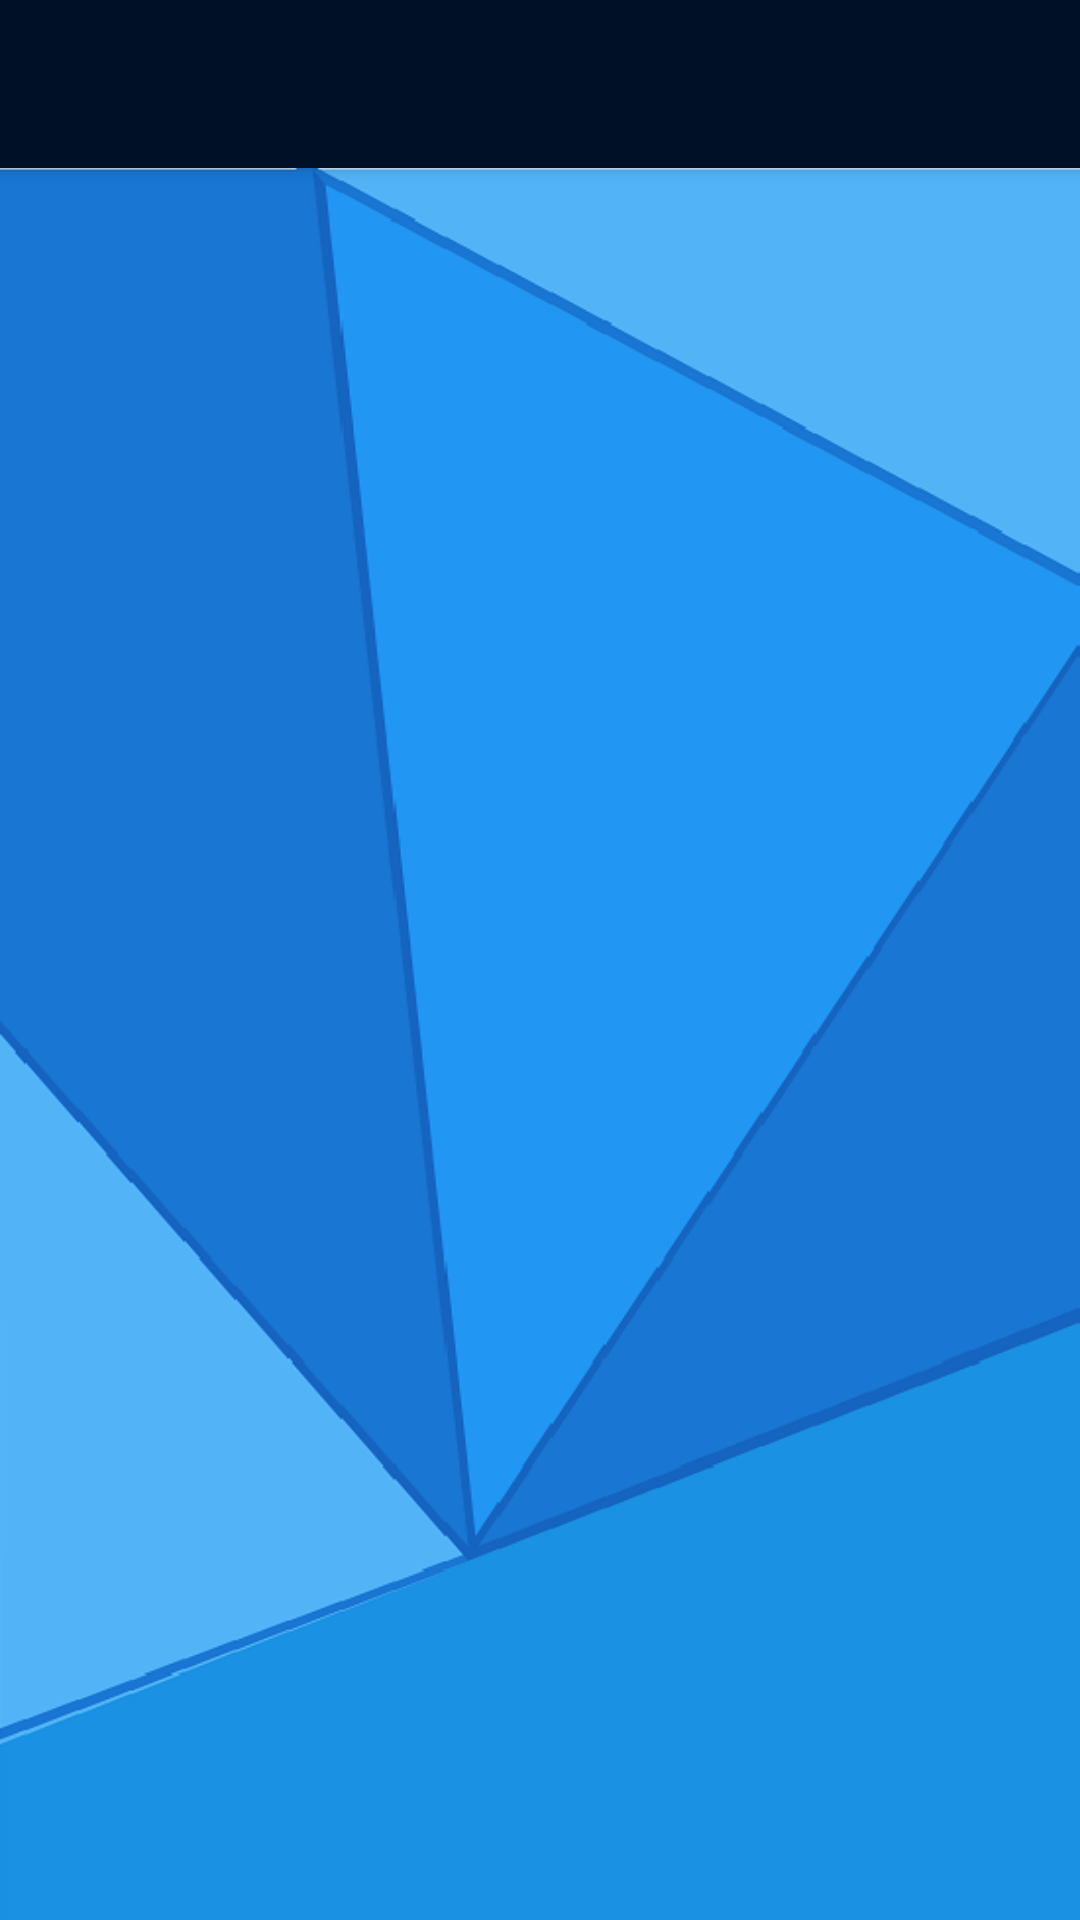

Layout XML and referenced resources for this Android screen:
<!-- AndroidManifest.xml: application theme AppTheme -->
<!-- res/layout/activity_principal_alumnos.xml -->
<?xml version="1.0" encoding="utf-8"?>
<RelativeLayout xmlns:android="http://schemas.android.com/apk/res/android"
    android:layout_height="match_parent"
    android:layout_width="match_parent">

    <include
        layout="@layout/app_bar_mensajes_alumnos"
        android:layout_width="match_parent"
        android:layout_height="match_parent" />



</RelativeLayout>
<!-- res/layout/app_bar_mensajes_alumnos.xml (included above) -->
<?xml version="1.0" encoding="utf-8"?>
<android.support.design.widget.CoordinatorLayout xmlns:android="http://schemas.android.com/apk/res/android"
    xmlns:app="http://schemas.android.com/apk/res-auto"
    xmlns:tools="http://schemas.android.com/tools"
    android:layout_width="match_parent"
    android:layout_height="match_parent"
    android:fitsSystemWindows="true"
    tools:context=".MensajesAlumnos">

    <android.support.design.widget.AppBarLayout
        android:layout_width="match_parent"
        android:layout_height="wrap_content"
        android:theme="@style/AppTheme.AppBarOverlay">

        <android.support.v7.widget.Toolbar
            android:id="@+id/toolbar"
            android:layout_width="match_parent"
            android:layout_height="?attr/actionBarSize"
            android:background="?attr/colorPrimary"
            app:popupTheme="@style/AppTheme.PopupOverlay" />

    </android.support.design.widget.AppBarLayout>

    <include layout="@layout/content_mensajes_alumnos" />


</android.support.design.widget.CoordinatorLayout>
<!-- res/layout/content_mensajes_alumnos.xml (included above) -->
<?xml version="1.0" encoding="utf-8"?>
<LinearLayout xmlns:android="http://schemas.android.com/apk/res/android"
    xmlns:app="http://schemas.android.com/apk/res-auto"
    xmlns:tools="http://schemas.android.com/tools"
    android:layout_width="match_parent"
    android:layout_height="match_parent"
    android:background="@mipmap/chatback"
    android:orientation="vertical"
    app:layout_behavior="@string/appbar_scrolling_view_behavior"
    tools:context=".MensajesAlumnos"
    tools:showIn="@layout/app_bar_mensajes_alumnos">

    <ListView
        android:id="@+id/msgviewA"
        android:layout_width="fill_parent"
        android:layout_height="0dp"
        android:layout_weight="1"
        android:background="@null"
        android:divider="@null"
        android:stackFromBottom="true"
        android:transcriptMode="alwaysScroll"></ListView>



</LinearLayout>
<!-- resources referenced by this layout -->
<resources>
  <!-- mipmap chatback: png bitmap (mipmap-hdpi, 38479 bytes) -->
  <style name="AppTheme.AppBarOverlay" parent="ThemeOverlay.AppCompat.Dark.ActionBar" />
  <style name="AppTheme.PopupOverlay" parent="ThemeOverlay.AppCompat.Light" />
  <style name="AppTheme" parent="Theme.AppCompat.Light.DarkActionBar">
          
          <item name="colorPrimary">@color/colorPrimary</item>
          <item name="colorPrimaryDark">@color/colorPrimaryDark</item>
          <item name="colorAccent">@color/colorAccent</item>
          <item name="windowNoTitle">true</item>
      </style>
  <color name="colorPrimary">#001027</color>
  <color name="colorPrimaryDark">#1f2839</color>
  <color name="colorAccent">#2184f8</color>
</resources>
